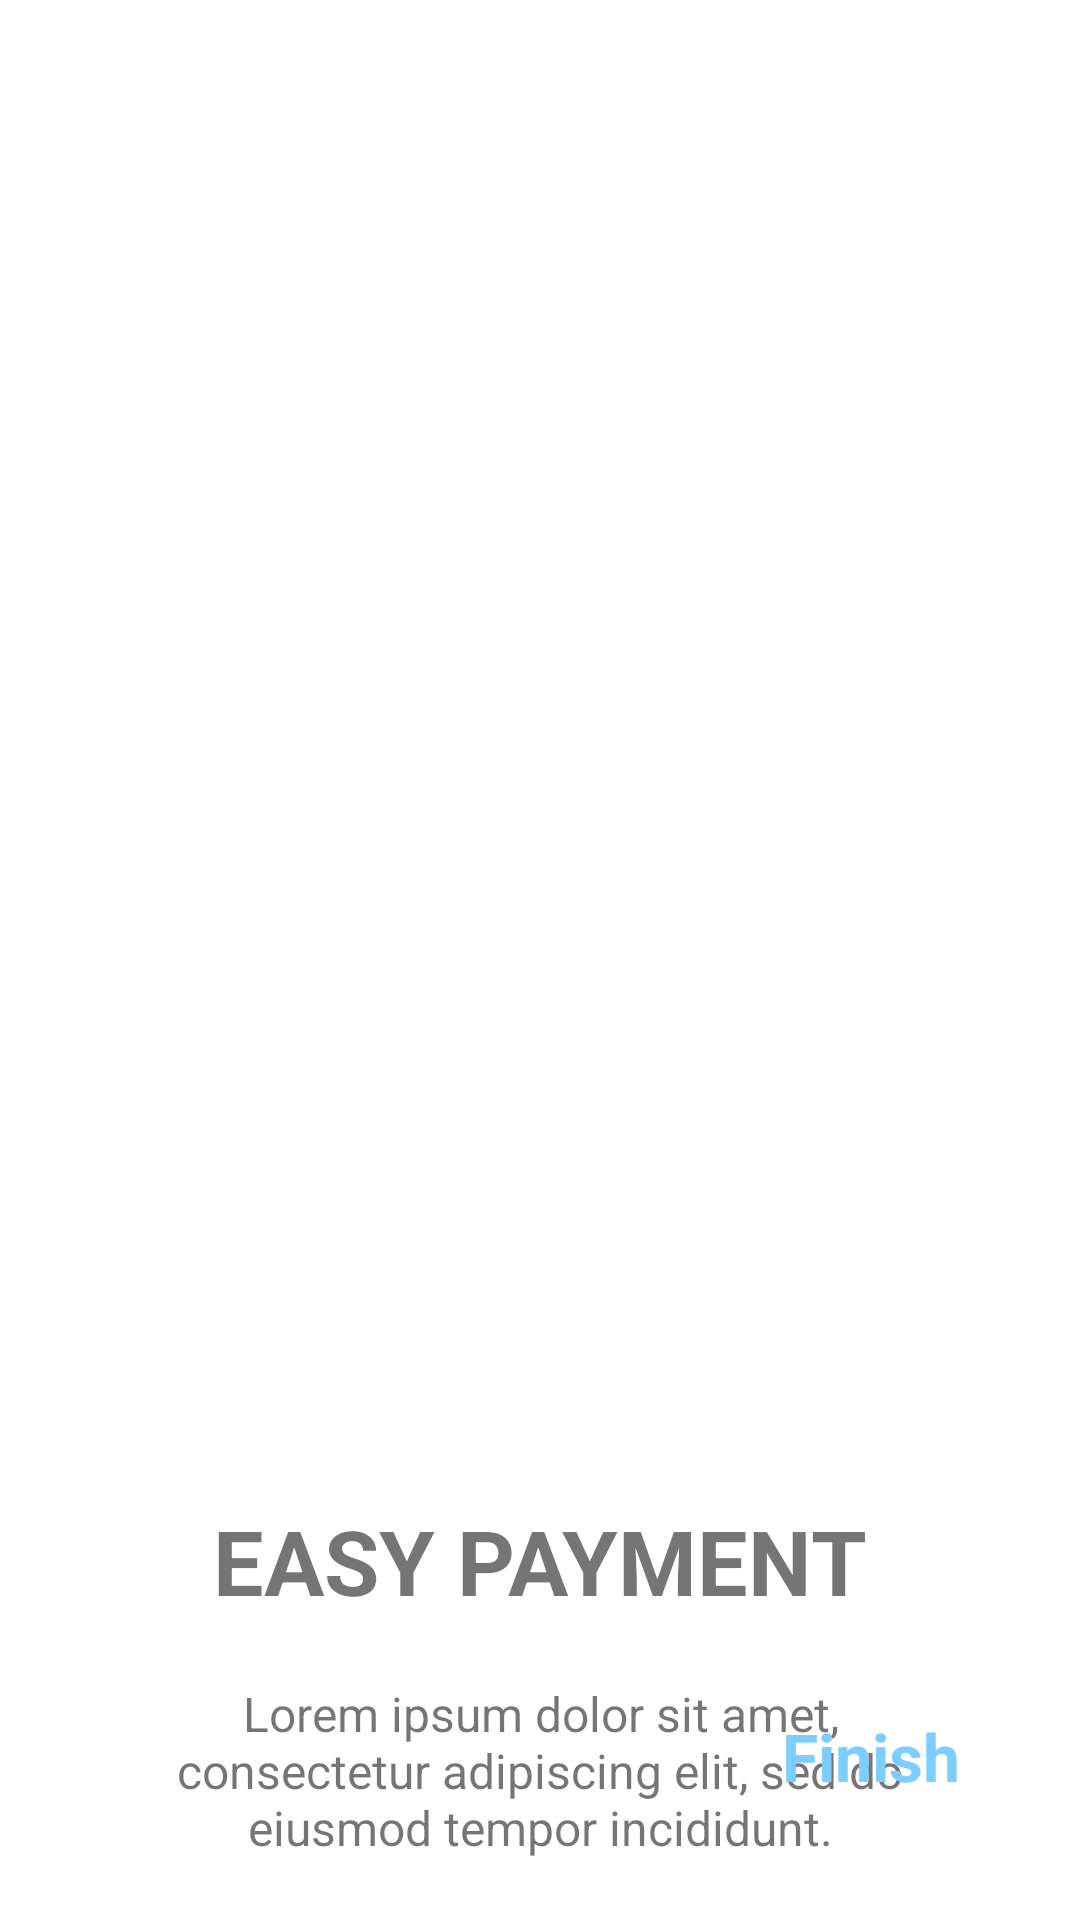

Produce the Android XML layout that renders to this screen, including the resource entries it uses.
<!-- AndroidManifest.xml: application theme Theme.NavigationComponentAndroid -->
<!-- res/layout/fragment_three.xml -->
<?xml version="1.0" encoding="utf-8"?>
<androidx.constraintlayout.widget.ConstraintLayout xmlns:android="http://schemas.android.com/apk/res/android"
    xmlns:tools="http://schemas.android.com/tools"
    android:layout_width="match_parent"
    android:layout_height="match_parent"
    tools:context=".FragmentThree"
    xmlns:app="http://schemas.android.com/apk/res-auto">

    <ImageView
        android:id="@+id/imageView3"
        android:layout_width="300dp"
        android:layout_height="300dp"
        android:layout_marginTop="150dp"
        android:src="@drawable/ic_delivery"
        app:layout_constraintEnd_toEndOf="parent"
        app:layout_constraintStart_toStartOf="parent"
        app:layout_constraintTop_toTopOf="parent" />

    <TextView
        android:id="@+id/title3"
        android:layout_width="wrap_content"
        android:layout_height="wrap_content"
        android:layout_marginTop="50dp"
        android:text="@string/payment"
        android:textSize="30sp"
        android:textStyle="bold"
        app:layout_constraintEnd_toEndOf="parent"
        app:layout_constraintStart_toStartOf="parent"
        app:layout_constraintTop_toBottomOf="@+id/imageView3" />

    <TextView
        android:id="@+id/description3"
        android:layout_width="0dp"
        android:layout_height="wrap_content"
        android:layout_marginStart="50dp"
        android:layout_marginTop="20dp"
        android:layout_marginEnd="50dp"
        android:gravity="center"
        android:text="@string/lorem"
        android:textSize="16sp"
        app:layout_constraintEnd_toEndOf="parent"
        app:layout_constraintStart_toStartOf="parent"
        app:layout_constraintTop_toBottomOf="@+id/title3" />

    <TextView
        android:id="@+id/finish"
        android:layout_width="wrap_content"
        android:layout_height="wrap_content"
        android:layout_marginEnd="40dp"
        android:layout_marginBottom="40dp"
        android:text="Finish"
        android:textColor="@color/blue"
        android:textSize="22sp"
        android:textStyle="bold"
        app:layout_constraintBottom_toBottomOf="parent"
        app:layout_constraintEnd_toEndOf="parent" />

</androidx.constraintlayout.widget.ConstraintLayout>
<!-- resources referenced by this layout -->
<resources>
  <color name="blue">#7BCEFF</color>
  <string name="lorem">Lorem ipsum dolor sit amet, consectetur adipiscing elit, sed do eiusmod tempor incididunt.</string>
  <string name="payment">EASY PAYMENT</string>
  <style name="Theme.NavigationComponentAndroid" parent="Theme.MaterialComponents.DayNight.DarkActionBar">
          
          <item name="colorPrimary">@color/purple_500</item>
          <item name="colorPrimaryVariant">@color/purple_700</item>
          <item name="colorOnPrimary">@color/white</item>
          
          <item name="colorSecondary">@color/teal_200</item>
          <item name="colorSecondaryVariant">@color/teal_700</item>
          <item name="colorOnSecondary">@color/black</item>
          
          <item name="android:statusBarColor">?attr/colorPrimaryVariant</item>
          
      </style>
  <color name="purple_500">#FF6200EE</color>
  <color name="purple_700">#FF3700B3</color>
  <color name="white">#FFFFFFFF</color>
  <color name="teal_200">#FF03DAC5</color>
  <color name="teal_700">#FF018786</color>
  <color name="black">#FF000000</color>
</resources>
